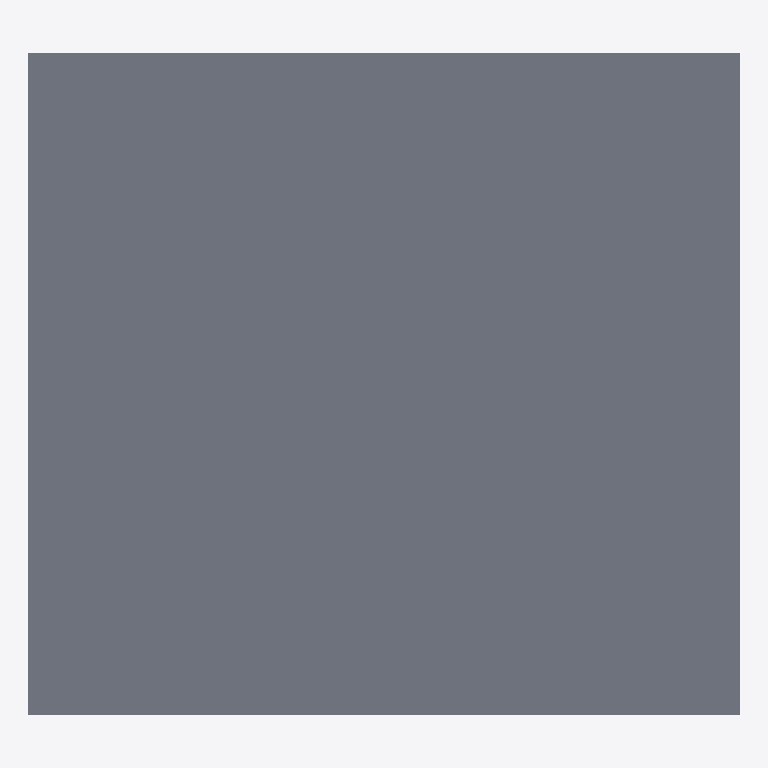
Plan cut of the same IFC building model at storey 'Storey' (level 0.00 m, cut at 1.40 m), seen from above with north up, elements coloured by IFC class (only those large enough to see are counted): 377 slabs (grey). No cut surface shows.
Extent 880.0 m × 820.0 m × 0.2 m (x, y, z). Storeys (1): Storey at 0.00 m. Elements (432): 431 IfcSlab, 1 IfcBuildingElementProxy.

HEADER;
FILE_DESCRIPTION(('ViewDefinition [CoordinationView]'),'2;1');
FILE_NAME('OMG_KS_BRK-Perceel.ifc','2022-09-22T09:09:21',('Kaartenservice'),('DigiBase'),'IfcOpenShell','IfcOpenShell','');
FILE_SCHEMA(('IFC2X3'));
ENDSEC;
DATA;
#20=IFCPROJECT('0_woH6EbOHxOP$0aAi4G02',#5,'OMG_KS_BRK-Perceel.ifc',$,$,$,$,(#11),#19);
#26=IFCSITE('0_xI7YEbOHxOP$0aAi4G02',#5,'Site',$,$,#25,$,$,.ELEMENT.,$,$,$,$,$);
#32=IFCBUILDING('0_xKVuEbOHxOP$0aAi4G02',#5,'Building',$,$,#31,$,$,.ELEMENT.,$,$,$);
#38=IFCBUILDINGSTOREY('0_xMHUEbOHxOP$0aAi4G02',#5,'Storey',$,$,#37,$,$,.ELEMENT.,0.0);
#1170=IFCSLAB('0$t8lEEbOHxOP$0aAi4G02',#5,'C951',$,$,#671,#1169,$,.NOTDEFINED.);
#23676=IFCSLAB('12bU9wEbOHxOP$0aAi4G02',#5,'G1132',$,$,#23620,#23675,$,.NOTDEFINED.);
#10723=IFCSLAB('11GYzuEbOHxOP$0aAi4G02',#5,'G1132',$,$,#10639,#10722,$,.NOTDEFINED.);
#13919=IFCSLAB('11bgqUEbOHxOP$0aAi4G02',#5,'C951',$,$,#13868,#13918,$,.NOTDEFINED.);
#17591=IFCSLAB('1210PIEbOHxOP$0aAi4G02',#5,'C951',$,$,#17541,#17590,$,.NOTDEFINED.);
#12033=IFCSLAB('11PSHMEbOHxOP$0aAi4G02',#5,'G1132',$,$,#11962,#12032,$,.NOTDEFINED.);
#385=IFCSLAB('0$qKsuEbOHxOP$0aAi4G02',#5,'C951',$,$,#338,#384,$,.NOTDEFINED.);
#13785=IFCSLAB('11aqwyEbOHxOP$0aAi4G02',#5,'C951',$,$,#13767,#13784,$,.NOTDEFINED.);
#8239=IFCSLAB('10t9GQEbOHxOP$0aAi4G02',#5,'C951',$,$,#8214,#8238,$,.NOTDEFINED.);
#13137=IFCSLAB('11WkYcEbOHxOP$0aAi4G02',#5,'C951',$,$,#13033,#13136,$,.NOTDEFINED.);
#513=IFCSLAB('0$rC1CEbOHxOP$0aAi4G02',#5,'C951',$,$,#479,#512,$,.NOTDEFINED.);
#14335=IFCSLAB('11e71WEbOHxOP$0aAi4G02',#5,'C951',$,$,#14309,#14334,$,.NOTDEFINED.);
#16633=IFCSLAB('11v2bKEbOHxOP$0aAi4G02',#5,'C951',$,$,#16583,#16632,$,.NOTDEFINED.);
#9921=IFCSLAB('11A$hSEbOHxOP$0aAi4G02',#5,'C951',$,$,#9864,#9920,$,.NOTDEFINED.);
#8697=IFCSLAB('10xhNmEbOHxOP$0aAi4G02',#5,'C951',$,$,#8653,#8696,$,.NOTDEFINED.);
#11489=IFCSLAB('11LO4OEbOHxOP$0aAi4G02',#5,'G1132',$,$,#11396,#11488,$,.NOTDEFINED.);
#302=IFCSLAB('0$piuSEbOHxOP$0aAi4G02',#5,'C951',$,$,#255,#301,$,.NOTDEFINED.);
#11156=IFCSLAB('11JgSwEbOHxOP$0aAi4G02',#5,'C951',$,$,#11114,#11155,$,.NOTDEFINED.);
#13001=IFCSLAB('11WJhiEbOHxOP$0aAi4G02',#5,'C951',$,$,#12923,#13000,$,.NOTDEFINED.);
#14054=IFCSLAB('11cxXUEbOHxOP$0aAi4G02',#5,'C951',$,$,#14036,#14053,$,.NOTDEFINED.);
#17118=IFCSLAB('11yYLAEbOHxOP$0aAi4G02',#5,'C951',$,$,#17077,#17117,$,.NOTDEFINED.);
#18864=IFCSLAB('128hGwEbOHxOP$0aAi4G02',#5,'G1132',$,$,#18828,#18863,$,.NOTDEFINED.);
#11880=IFCSLAB('11OpiAEbOHxOP$0aAi4G02',#5,'C951',$,$,#11837,#11879,$,.NOTDEFINED.);
#4501=IFCSLAB('10M1kQEbOHxOP$0aAi4G02',#5,'C951',$,$,#4441,#4500,$,.NOTDEFINED.);
#9213=IFCSLAB('113hUmEbOHxOP$0aAi4G02',#5,'C951',$,$,#9171,#9212,$,.NOTDEFINED.);
#21434=IFCSLAB('12NzZ4EbOHxOP$0aAi4G02',#5,'G1132',$,$,#21392,#21433,$,.NOTDEFINED.);
#14277=IFCSLAB('11dg6GEbOHxOP$0aAi4G02',#5,'C951',$,$,#14196,#14276,$,.NOTDEFINED.);
#5910=IFCSLAB('10YQVSEbOHxOP$0aAi4G02',#5,'C951',$,$,#5804,#5909,$,.NOTDEFINED.);
#14467=IFCSLAB('11ey2UEbOHxOP$0aAi4G02',#5,'C951',$,$,#14448,#14466,$,.NOTDEFINED.);
#18408=IFCSLAB('126ja4EbOHxOP$0aAi4G02',#5,'C951',$,$,#18382,#18407,$,.NOTDEFINED.);
#8572=IFCSLAB('10vwMoEbOHxOP$0aAi4G02',#5,'C951',$,$,#8543,#8571,$,.NOTDEFINED.);
#18528=IFCSLAB('127H6IEbOHxOP$0aAi4G02',#5,'C951',$,$,#18494,#18527,$,.NOTDEFINED.);
#3441=IFCSLAB('10C_uoEbOHxOP$0aAi4G02',#5,'C951',$,$,#3416,#3440,$,.NOTDEFINED.);
#12145=IFCSLAB('11QHzwEbOHxOP$0aAi4G02',#5,'C951',$,$,#12124,#12144,$,.NOTDEFINED.);
#8079=IFCSLAB('10rwimEbOHxOP$0aAi4G02',#5,'C951',$,$,#8030,#8078,$,.NOTDEFINED.);
#23968=IFCSLAB('12e3v6EbOHxOP$0aAi4G02',#5,'C951',$,$,#23948,#23967,$,.NOTDEFINED.);
#14416=IFCSLAB('11eVyqEbOHxOP$0aAi4G02',#5,'C951',$,$,#14367,#14415,$,.NOTDEFINED.);
#14164=IFCSLAB('11dBMIEbOHxOP$0aAi4G02',#5,'C951',$,$,#14086,#14163,$,.NOTDEFINED.);
#16221=IFCSLAB('11rZ84EbOHxOP$0aAi4G02',#5,'C951',$,$,#16161,#16220,$,.NOTDEFINED.);
#12891=IFCSLAB('11VZ4IEbOHxOP$0aAi4G02',#5,'C951',$,$,#12810,#12890,$,.NOTDEFINED.);
#12092=IFCSLAB('11PxWGEbOHxOP$0aAi4G02',#5,'C951',$,$,#12065,#12091,$,.NOTDEFINED.);
#17945=IFCSLAB('123NhAEbOHxOP$0aAi4G02',#5,'C951',$,$,#17866,#17944,$,.NOTDEFINED.);
#9507=IFCSLAB('117NygEbOHxOP$0aAi4G02',#5,'C951',$,$,#9477,#9506,$,.NOTDEFINED.);
#18740=IFCSLAB('12874WEbOHxOP$0aAi4G02',#5,'G1132',$,$,#18688,#18739,$,.NOTDEFINED.);
#9783=IFCSLAB('119oCsEbOHxOP$0aAi4G02',#5,'C951',$,$,#9750,#9782,$,.NOTDEFINED.);
#16831=IFCSLAB('11w3GYEbOHxOP$0aAi4G02',#5,'C951',$,$,#16789,#16830,$,.NOTDEFINED.);
#17834=IFCSLAB('122fJ_EbOHxOP$0aAi4G02',#5,'C951',$,$,#17726,#17833,$,.NOTDEFINED.);
#22483=IFCSLAB('12UU4kEbOHxOP$0aAi4G02',#5,'G1132',$,$,#22439,#22482,$,.NOTDEFINED.);
#4735=IFCSLAB('10NYmaEbOHxOP$0aAi4G02',#5,'C951',$,$,#4653,#4734,$,.NOTDEFINED.);
#11247=IFCSLAB('11J_O4EbOHxOP$0aAi4G02',#5,'C951',$,$,#11188,#11246,$,.NOTDEFINED.);
#25476=IFCSLAB('12o1neEbOHxOP$0aAi4G02',#5,'G1132',$,$,#25437,#25475,$,.NOTDEFINED.);
#17694=IFCSLAB('121pKMEbOHxOP$0aAi4G02',#5,'C951',$,$,#17623,#17693,$,.NOTDEFINED.);
#23370=IFCSLAB('12a8QQEbOHxOP$0aAi4G02',#5,'G1132',$,$,#23314,#23369,$,.NOTDEFINED.);
#18173=IFCSLAB('125DG0EbOHxOP$0aAi4G02',#5,'C951',$,$,#18134,#18172,$,.NOTDEFINED.);
#23213=IFCSLAB('12Za4yEbOHxOP$0aAi4G02',#5,'G1132',$,$,#23146,#23212,$,.NOTDEFINED.);
#11609=IFCSLAB('11MZBkEbOHxOP$0aAi4G02',#5,'G1132',$,$,#11570,#11608,$,.NOTDEFINED.);
#18656=IFCSLAB('127u2yEbOHxOP$0aAi4G02',#5,'G1132',$,$,#18627,#18655,$,.NOTDEFINED.);
#588=IFCSLAB('0$rfBIEbOHxOP$0aAi4G02',#5,'C951',$,$,#545,#587,$,.NOTDEFINED.);
#1782=IFCSLAB('0$$SOsEbOHxOP$0aAi4G02',#5,'C951',$,$,#1755,#1781,$,.NOTDEFINED.);
#16757=IFCSLAB('11vq6sEbOHxOP$0aAi4G02',#5,'C951',$,$,#16720,#16756,$,.NOTDEFINED.);
#10162=IFCSLAB('11CCjcEbOHxOP$0aAi4G02',#5,'C951',$,$,#10059,#10161,$,.NOTDEFINED.);
#22186=IFCSLAB('12Sw6cEbOHxOP$0aAi4G02',#5,'G1132',$,$,#22146,#22185,$,.NOTDEFINED.);
#7451=IFCSLAB('10mVUaEbOHxOP$0aAi4G02',#5,'C951',$,$,#7355,#7450,$,.NOTDEFINED.);
#12300=IFCSLAB('11RP5yEbOHxOP$0aAi4G02',#5,'C951',$,$,#12284,#12299,$,.NOTDEFINED.);
#18232=IFCSLAB('125fToEbOHxOP$0aAi4G02',#5,'C951',$,$,#18205,#18231,$,.NOTDEFINED.);
#8182=IFCSLAB('10sfP_EbOHxOP$0aAi4G02',#5,'C951',$,$,#8161,#8181,$,.NOTDEFINED.);
#9026=IFCSLAB('111TEOEbOHxOP$0aAi4G02',#5,'C951',$,$,#8994,#9025,$,.NOTDEFINED.);
#9718=IFCSLAB('119LL2EbOHxOP$0aAi4G02',#5,'C951',$,$,#9675,#9717,$,.NOTDEFINED.);
#5676=IFCSLAB('10X6x0EbOHxOP$0aAi4G02',#5,'C951',$,$,#5629,#5675,$,.NOTDEFINED.);
#24285=IFCSLAB('12fh2CEbOHxOP$0aAi4G02',#5,'C951',$,$,#24265,#24284,$,.NOTDEFINED.);
#9330=IFCSLAB('115HpMEbOHxOP$0aAi4G02',#5,'C951',$,$,#9298,#9329,$,.NOTDEFINED.);
#8748=IFCSLAB('10zOEoEbOHxOP$0aAi4G02',#5,'C951',$,$,#8729,#8747,$,.NOTDEFINED.);
#11082=IFCSLAB('11JIyYEbOHxOP$0aAi4G02',#5,'C951',$,$,#11064,#11081,$,.NOTDEFINED.);
#18796=IFCSLAB('128OzqEbOHxOP$0aAi4G02',#5,'G1132',$,$,#18772,#18795,$,.NOTDEFINED.);
#11364=IFCSLAB('11KuFMEbOHxOP$0aAi4G02',#5,'C951',$,$,#11330,#11363,$,.NOTDEFINED.);
#13535=IFCSLAB('11ZNvgEbOHxOP$0aAi4G02',#5,'C951',$,$,#13502,#13534,$,.NOTDEFINED.);
#9582=IFCSLAB('1183ZmEbOHxOP$0aAi4G02',#5,'C951',$,$,#9539,#9581,$,.NOTDEFINED.);
#13321=IFCSLAB('11Y4lyEbOHxOP$0aAi4G02',#5,'C951',$,$,#13283,#13320,$,.NOTDEFINED.);
#4192=IFCSLAB('10JaZMEbOHxOP$0aAi4G02',#5,'C951',$,$,#4147,#4191,$,.NOTDEFINED.);
#18595=IFCSLAB('127auiEbOHxOP$0aAi4G02',#5,'G1132',$,$,#18560,#18594,$,.NOTDEFINED.);
#9139=IFCSLAB('113DCoEbOHxOP$0aAi4G02',#5,'C951',$,$,#9110,#9138,$,.NOTDEFINED.);
#8962=IFCSLAB('1116YWEbOHxOP$0aAi4G02',#5,'C951',$,$,#8932,#8961,$,.NOTDEFINED.);
#8406=IFCSLAB('10ug2KEbOHxOP$0aAi4G02',#5,'C951',$,$,#8379,#8405,$,.NOTDEFINED.);
#23282=IFCSLAB('12ZwzAEbOHxOP$0aAi4G02',#5,'G1132',$,$,#23245,#23281,$,.NOTDEFINED.);
#12475=IFCSLAB('11ShYgEbOHxOP$0aAi4G02',#5,'G1132',$,$,#12445,#12474,$,.NOTDEFINED.);
#13202=IFCSLAB('11XM32EbOHxOP$0aAi4G02',#5,'C951',$,$,#13169,#13201,$,.NOTDEFINED.);
#24431=IFCSLAB('12gT4sEbOHxOP$0aAi4G02',#5,'G1132',$,$,#24411,#24430,$,.NOTDEFINED.);
#8347=IFCSLAB('10uEWIEbOHxOP$0aAi4G02',#5,'C951',$,$,#8322,#8346,$,.NOTDEFINED.);
#25833=IFCSLAB('12qgoWEbOHxOP$0aAi4G02',#5,'C951',$,$,#25815,#25832,$,.NOTDEFINED.);
#1839=IFCSLAB('1006_AEbOHxOP$0aAi4G02',#5,'C951',$,$,#1814,#1838,$,.NOTDEFINED.);
#16393=IFCSLAB('11tP2eEbOHxOP$0aAi4G02',#5,'C951',$,$,#16352,#16392,$,.NOTDEFINED.);
#13594=IFCSLAB('11Zjp4EbOHxOP$0aAi4G02',#5,'C951',$,$,#13567,#13593,$,.NOTDEFINED.);
#4574=IFCSLAB('10MhJWEbOHxOP$0aAi4G02',#5,'C951',$,$,#4533,#4573,$,.NOTDEFINED.);
#1517=IFCSLAB('0$yW2oEbOHxOP$0aAi4G02',#5,'C951',$,$,#1481,#1516,$,.NOTDEFINED.);
#9643=IFCSLAB('118pe0EbOHxOP$0aAi4G02',#5,'C951',$,$,#9614,#9642,$,.NOTDEFINED.);
#24573=IFCSLAB('12g_KCEbOHxOP$0aAi4G02',#5,'G1132',$,$,#24521,#24572,$,.NOTDEFINED.);
#22569=IFCSLAB('12V30KEbOHxOP$0aAi4G02',#5,'G1132',$,$,#22515,#22568,$,.NOTDEFINED.);
#20952=IFCSLAB('12Jhd_EbOHxOP$0aAi4G02',#5,'G1132',$,$,#20927,#20951,$,.NOTDEFINED.);
#20247=IFCSLAB('12FUQmEbOHxOP$0aAi4G02',#5,'G1132',$,$,#20225,#20246,$,.NOTDEFINED.);
#25783=IFCSLAB('12qIAQEbOHxOP$0aAi4G02',#5,'C951',$,$,#25758,#25782,$,.NOTDEFINED.);
#24070=IFCSLAB('12ecvGEbOHxOP$0aAi4G02',#5,'C951',$,$,#24052,#24069,$,.NOTDEFINED.);
#23735=IFCSLAB('12c7OMEbOHxOP$0aAi4G02',#5,'G1132',$,$,#23708,#23734,$,.NOTDEFINED.);
#13735=IFCSLAB('11aM4uEbOHxOP$0aAi4G02',#5,'C951',$,$,#13675,#13734,$,.NOTDEFINED.);
#1394=IFCSLAB('0$xPvuEbOHxOP$0aAi4G02',#5,'C951',$,$,#1362,#1393,$,.NOTDEFINED.);
#8463=IFCSLAB('10v282EbOHxOP$0aAi4G02',#5,'C951',$,$,#8438,#8462,$,.NOTDEFINED.);
#4261=IFCSLAB('10KA0OEbOHxOP$0aAi4G02',#5,'C951',$,$,#4224,#4260,$,.NOTDEFINED.);
#447=IFCSLAB('0$qjU_EbOHxOP$0aAi4G02',#5,'C951',$,$,#417,#446,$,.NOTDEFINED.);
#16129=IFCSLAB('11rD$GEbOHxOP$0aAi4G02',#5,'C951',$,$,#16106,#16128,$,.NOTDEFINED.);
#18296=IFCSLAB('125w3WEbOHxOP$0aAi4G02',#5,'C951',$,$,#18264,#18295,$,.NOTDEFINED.);
#23916=IFCSLAB('12dnBwEbOHxOP$0aAi4G02',#5,'C951',$,$,#23894,#23915,$,.NOTDEFINED.);
#25405=IFCSLAB('12navCEbOHxOP$0aAi4G02',#5,'G1132',$,$,#25370,#25404,$,.NOTDEFINED.);
#17509=IFCSLAB('120SX_EbOHxOP$0aAi4G02',#5,'C951',$,$,#17469,#17508,$,.NOTDEFINED.);
#22407=IFCSLAB('12T$psEbOHxOP$0aAi4G02',#5,'G1132',$,$,#22371,#22406,$,.NOTDEFINED.);
#10455=IFCSLAB('11F8hSEbOHxOP$0aAi4G02',#5,'C951',$,$,#10429,#10454,$,.NOTDEFINED.);
#4067=IFCSLAB('10Ii8uEbOHxOP$0aAi4G02',#5,'C951',$,$,#4034,#4066,$,.NOTDEFINED.);
#8290=IFCSLAB('10tsZeEbOHxOP$0aAi4G02',#5,'C951',$,$,#8271,#8289,$,.NOTDEFINED.);
#24489=IFCSLAB('12gidiEbOHxOP$0aAi4G02',#5,'G1132',$,$,#24463,#24488,$,.NOTDEFINED.);
#16442=IFCSLAB('11tji_EbOHxOP$0aAi4G02',#5,'C951',$,$,#16425,#16441,$,.NOTDEFINED.);
#21516=IFCSLAB('12OjMwEbOHxOP$0aAi4G02',#5,'G1132',$,$,#21466,#21515,$,.NOTDEFINED.);
#21983=IFCSLAB('12RppOEbOHxOP$0aAi4G02',#5,'G1132',$,$,#21937,#21982,$,.NOTDEFINED.);
#16880=IFCSLAB('11wVUyEbOHxOP$0aAi4G02',#5,'C951',$,$,#16863,#16879,$,.NOTDEFINED.);
#18930=IFCSLAB('128ykkEbOHxOP$0aAi4G02',#5,'G1132',$,$,#18896,#18929,$,.NOTDEFINED.);
#22339=IFCSLAB('12TQFKEbOHxOP$0aAi4G02',#5,'G1132',$,$,#22292,#22338,$,.NOTDEFINED.);
#22059=IFCSLAB('12SFiEEbOHxOP$0aAi4G02',#5,'G1132',$,$,#22015,#22058,$,.NOTDEFINED.);
#21841=IFCSLAB('12RABUEbOHxOP$0aAi4G02',#5,'G1132',$,$,#21822,#21840,$,.NOTDEFINED.);
#13836=IFCSLAB('11b7ocEbOHxOP$0aAi4G02',#5,'G1132',$,$,#13817,#13835,$,.NOTDEFINED.);
#10984=IFCSLAB('11IiN0EbOHxOP$0aAi4G02',#5,'C951',$,$,#10966,#10983,$,.NOTDEFINED.);
#9078=IFCSLAB('112DmUEbOHxOP$0aAi4G02',#5,'C951',$,$,#9058,#9077,$,.NOTDEFINED.);
#10340=IFCSLAB('11D_4IEbOHxOP$0aAi4G02',#5,'C951',$,$,#10310,#10339,$,.NOTDEFINED.);
#639=IFCSLAB('0$sQMAEbOHxOP$0aAi4G02',#5,'C951',$,$,#620,#638,$,.NOTDEFINED.);
#18462=IFCSLAB('126_iyEbOHxOP$0aAi4G02',#5,'C951',$,$,#18440,#18461,$,.NOTDEFINED.);
#18350=IFCSLAB('126K8QEbOHxOP$0aAi4G02',#5,'C951',$,$,#18328,#18349,$,.NOTDEFINED.);
#14004=IFCSLAB('11cQM_EbOHxOP$0aAi4G02',#5,'C951',$,$,#13951,#14003,$,.NOTDEFINED.);
#10934=IFCSLAB('11IMSqEbOHxOP$0aAi4G02',#5,'C951',$,$,#10909,#10933,$,.NOTDEFINED.);
#22792=IFCSLAB('12XAniEbOHxOP$0aAi4G02',#5,'G1132',$,$,#22764,#22791,$,.NOTDEFINED.);
#23588=IFCSLAB('12b6ecEbOHxOP$0aAi4G02',#5,'G1132',$,$,#23555,#23587,$,.NOTDEFINED.);
#19077=IFCSLAB('129T3yEbOHxOP$0aAi4G02',#5,'G1132',$,$,#19037,#19076,$,.NOTDEFINED.);
#19207=IFCSLAB('129zwIEbOHxOP$0aAi4G02',#5,'G1132',$,$,#19186,#19206,$,.NOTDEFINED.);
#21010=IFCSLAB('12K8D2EbOHxOP$0aAi4G02',#5,'G1132',$,$,#20984,#21009,$,.NOTDEFINED.);
#20090=IFCSLAB('12EdroEbOHxOP$0aAi4G02',#5,'G1132',$,$,#20061,#20089,$,.NOTDEFINED.);
#10777=IFCSLAB('11H3QcEbOHxOP$0aAi4G02',#5,'G1132',$,$,#10755,#10776,$,.NOTDEFINED.);
#2200=IFCSLAB('102elwEbOHxOP$0aAi4G02',#5,'C951',$,$,#2181,#2199,$,.NOTDEFINED.);
#16025=IFCSLAB('11q1ayEbOHxOP$0aAi4G02',#5,'C951',$,$,#16008,#16024,$,.NOTDEFINED.);
#25937=IFCSLAB('12rM20EbOHxOP$0aAi4G02',#5,'C951',$,$,#25917,#25936,$,.NOTDEFINED.);
#1723=IFCSLAB('0$_p9yEbOHxOP$0aAi4G02',#5,'C951',$,$,#1703,#1722,$,.NOTDEFINED.);
#25885=IFCSLAB('12q$lwEbOHxOP$0aAi4G02',#5,'C951',$,$,#25865,#25884,$,.NOTDEFINED.);
#8129=IFCSLAB('10sFu4EbOHxOP$0aAi4G02',#5,'C951',$,$,#8111,#8128,$,.NOTDEFINED.);
#17231=IFCSLAB('11zS2mEbOHxOP$0aAi4G02',#5,'C951',$,$,#17207,#17230,$,.NOTDEFINED.);
#23807=IFCSLAB('12cY6MEbOHxOP$0aAi4G02',#5,'G1132',$,$,#23767,#23806,$,.NOTDEFINED.);
#24020=IFCSLAB('12eQo6EbOHxOP$0aAi4G02',#5,'C951',$,$,#24000,#24019,$,.NOTDEFINED.);
#2457=IFCSLAB('104M3EEbOHxOP$0aAi4G02',#5,'C951',$,$,#2436,#2456,$,.NOTDEFINED.);
#1671=IFCSLAB('0$_5dkEbOHxOP$0aAi4G02',#5,'C951',$,$,#1651,#1670,$,.NOTDEFINED.);
#5144=IFCSLAB('10SSGoEbOHxOP$0aAi4G02',#5,'C951',$,$,#5117,#5143,$,.NOTDEFINED.);
#15675=IFCSLAB('11n5OQEbOHxOP$0aAi4G02',#5,'C951',$,$,#15652,#15674,$,.NOTDEFINED.);
#18053=IFCSLAB('124V_WEbOHxOP$0aAi4G02',#5,'C951',$,$,#18031,#18052,$,.NOTDEFINED.);
#14864=IFCSLAB('11hIzsEbOHxOP$0aAi4G02',#5,'C951',$,$,#14847,#14863,$,.NOTDEFINED.);
#25130=IFCSLAB('12l84KEbOHxOP$0aAi4G02',#5,'G1132',$,$,#25099,#25129,$,.NOTDEFINED.);
#2250=IFCSLAB('1032oKEbOHxOP$0aAi4G02',#5,'C951',$,$,#2232,#2249,$,.NOTDEFINED.);
#2302=IFCSLAB('103LGgEbOHxOP$0aAi4G02',#5,'C951',$,$,#2282,#2301,$,.NOTDEFINED.);
#2517=IFCSLAB('104u7OEbOHxOP$0aAi4G02',#5,'C951',$,$,#2489,#2516,$,.NOTDEFINED.);
#16551=IFCSLAB('11um1WEbOHxOP$0aAi4G02',#5,'C951',$,$,#16527,#16550,$,.NOTDEFINED.);
#2354=IFCSLAB('103iycEbOHxOP$0aAi4G02',#5,'C951',$,$,#2334,#2353,$,.NOTDEFINED.);
#10278=IFCSLAB('11D6isEbOHxOP$0aAi4G02',#5,'C951',$,$,#10194,#10277,$,.NOTDEFINED.);
#20304=IFCSLAB('12FmsSEbOHxOP$0aAi4G02',#5,'G1132',$,$,#20279,#20303,$,.NOTDEFINED.);
#14914=IFCSLAB('11hkqCEbOHxOP$0aAi4G02',#5,'C951',$,$,#14896,#14913,$,.NOTDEFINED.);
#1449=IFCSLAB('0$xnnsEbOHxOP$0aAi4G02',#5,'C951',$,$,#1426,#1448,$,.NOTDEFINED.);
#17334=IFCSLAB('11_R0wEbOHxOP$0aAi4G02',#5,'C951',$,$,#17313,#17333,$,.NOTDEFINED.);
#20797=IFCSLAB('12ImZ_EbOHxOP$0aAi4G02',#5,'G1132',$,$,#20776,#20796,$,.NOTDEFINED.);
#10027=IFCSLAB('11BwiyEbOHxOP$0aAi4G02',#5,'C951',$,$,#10004,#10026,$,.NOTDEFINED.);
#1571=IFCSLAB('0$z7jEEbOHxOP$0aAi4G02',#5,'C951',$,$,#1549,#1570,$,.NOTDEFINED.);
#25583=IFCSLAB('12omkKEbOHxOP$0aAi4G02',#5,'G1132',$,$,#25556,#25582,$,.NOTDEFINED.);
#4784=IFCSLAB('10OmhcEbOHxOP$0aAi4G02',#5,'C951',$,$,#4767,#4783,$,.NOTDEFINED.);
#3081=IFCSLAB('109twuEbOHxOP$0aAi4G02',#5,'C951',$,$,#3054,#3080,$,.NOTDEFINED.);
#8621=IFCSLAB('10wRA0EbOHxOP$0aAi4G02',#5,'C951',$,$,#8604,#8620,$,.NOTDEFINED.);
#19981=IFCSLAB('12DrTGEbOHxOP$0aAi4G02',#5,'G1132',$,$,#19963,#19980,$,.NOTDEFINED.);
#6131=IFCSLAB('10b08YEbOHxOP$0aAi4G02',#5,'C951',$,$,#6110,#6130,$,.NOTDEFINED.);
#1947=IFCSLAB('1013lYEbOHxOP$0aAi4G02',#5,'C951',$,$,#1924,#1946,$,.NOTDEFINED.);
#6599=IFCSLAB('10fYDEEbOHxOP$0aAi4G02',#5,'C951',$,$,#6581,#6598,$,.NOTDEFINED.);
#15465=IFCSLAB('11lXCOEbOHxOP$0aAi4G02',#5,'C951',$,$,#15446,#15464,$,.NOTDEFINED.);
#19480=IFCSLAB('12BThqEbOHxOP$0aAi4G02',#5,'G1132',$,$,#19460,#19479,$,.NOTDEFINED.);
#9445=IFCSLAB('116ig2EbOHxOP$0aAi4G02',#5,'C951',$,$,#9422,#9444,$,.NOTDEFINED.);
#3188=IFCSLAB('10ApdqEbOHxOP$0aAi4G02',#5,'C951',$,$,#3167,#3187,$,.NOTDEFINED.);
#16495=IFCSLAB('11uGb0EbOHxOP$0aAi4G02',#5,'C951',$,$,#16474,#16494,$,.NOTDEFINED.);
#2568=IFCSLAB('10596GEbOHxOP$0aAi4G02',#5,'C951',$,$,#2549,#2567,$,.NOTDEFINED.);
#19154=IFCSLAB('129iVcEbOHxOP$0aAi4G02',#5,'G1132',$,$,#19109,#19153,$,.NOTDEFINED.);
#6184=IFCSLAB('10bNViEbOHxOP$0aAi4G02',#5,'C951',$,$,#6163,#6183,$,.NOTDEFINED.);
#20895=IFCSLAB('12JVSmEbOHxOP$0aAi4G02',#5,'G1132',$,$,#20876,#20894,$,.NOTDEFINED.);
#12522=IFCSLAB('11T1r4EbOHxOP$0aAi4G02',#5,'G1132',$,$,#12507,#12521,$,.NOTDEFINED.);
#15871=IFCSLAB('11or0oEbOHxOP$0aAi4G02',#5,'C951',$,$,#15852,#15870,$,.NOTDEFINED.);
#19883=IFCSLAB('12DKkQEbOHxOP$0aAi4G02',#5,'G1132',$,$,#19865,#19882,$,.NOTDEFINED.);
#3498=IFCSLAB('10DGcYEbOHxOP$0aAi4G02',#5,'C951',$,$,#3473,#3497,$,.NOTDEFINED.);
#6016=IFCSLAB('10ZvwyEbOHxOP$0aAi4G02',#5,'C951',$,$,#5994,#6015,$,.NOTDEFINED.);
#17999=IFCSLAB('1240S4EbOHxOP$0aAi4G02',#5,'C951',$,$,#17977,#17998,$,.NOTDEFINED.);
#21790=IFCSLAB('12QqWIEbOHxOP$0aAi4G02',#5,'G1132',$,$,#21757,#21789,$,.NOTDEFINED.);
#15922=IFCSLAB('11p9ZKEbOHxOP$0aAi4G02',#5,'C951',$,$,#15903,#15921,$,.NOTDEFINED.);
#19005=IFCSLAB('129DloEbOHxOP$0aAi4G02',#5,'G1132',$,$,#18962,#19004,$,.NOTDEFINED.);
#16320=IFCSLAB('11sroYEbOHxOP$0aAi4G02',#5,'C951',$,$,#16302,#16319,$,.NOTDEFINED.);
#2618=IFCSLAB('105gSoEbOHxOP$0aAi4G02',#5,'C951',$,$,#2600,#2617,$,.NOTDEFINED.);
#12197=IFCSLAB('11QYo0EbOHxOP$0aAi4G02',#5,'C951',$,$,#12177,#12196,$,.NOTDEFINED.);
#14568=IFCSLAB('11faTgEbOHxOP$0aAi4G02',#5,'C951',$,$,#14549,#14567,$,.NOTDEFINED.);
#14815=IFCSLAB('11h24cEbOHxOP$0aAi4G02',#5,'C951',$,$,#14797,#14814,$,.NOTDEFINED.);
#7943=IFCSLAB('10qvT8EbOHxOP$0aAi4G02',#5,'C951',$,$,#7914,#7942,$,.NOTDEFINED.);
#14517=IFCSLAB('11fLLEEbOHxOP$0aAi4G02',#5,'C951',$,$,#14499,#14516,$,.NOTDEFINED.);
#14618=IFCSLAB('11fuMAEbOHxOP$0aAi4G02',#5,'C951',$,$,#14600,#14617,$,.NOTDEFINED.);
#1220=IFCSLAB('0$wEEIEbOHxOP$0aAi4G02',#5,'C951',$,$,#1202,#1219,$,.NOTDEFINED.);
#3287=IFCSLAB('10BoUAEbOHxOP$0aAi4G02',#5,'C951',$,$,#3268,#3286,$,.NOTDEFINED.);
#7566=IFCSLAB('10ndBKEbOHxOP$0aAi4G02',#5,'C951',$,$,#7538,#7565,$,.NOTDEFINED.);
#19781=IFCSLAB('12C_4aEbOHxOP$0aAi4G02',#5,'G1132',$,$,#19761,#19780,$,.NOTDEFINED.);
#17281=IFCSLAB('11_8Q8EbOHxOP$0aAi4G02',#5,'C951',$,$,#17263,#17280,$,.NOTDEFINED.);
#15516=IFCSLAB('11loeyEbOHxOP$0aAi4G02',#5,'C951',$,$,#15497,#15515,$,.NOTDEFINED.);
#19378=IFCSLAB('12AorAEbOHxOP$0aAi4G02',#5,'G1132',$,$,#19357,#19377,$,.NOTDEFINED.);
#5962=IFCSLAB('10ZKrgEbOHxOP$0aAi4G02',#5,'C951',$,$,#5942,#5961,$,.NOTDEFINED.);
#21569=IFCSLAB('12PIXCEbOHxOP$0aAi4G02',#5,'G1132',$,$,#21548,#21568,$,.NOTDEFINED.);
#22678=IFCSLAB('12WLh6EbOHxOP$0aAi4G02',#5,'G1132',$,$,#22655,#22677,$,.NOTDEFINED.);
#8851=IFCSLAB('10_p$IEbOHxOP$0aAi4G02',#5,'C951',$,$,#8827,#8850,$,.NOTDEFINED.);
ENDSEC;
